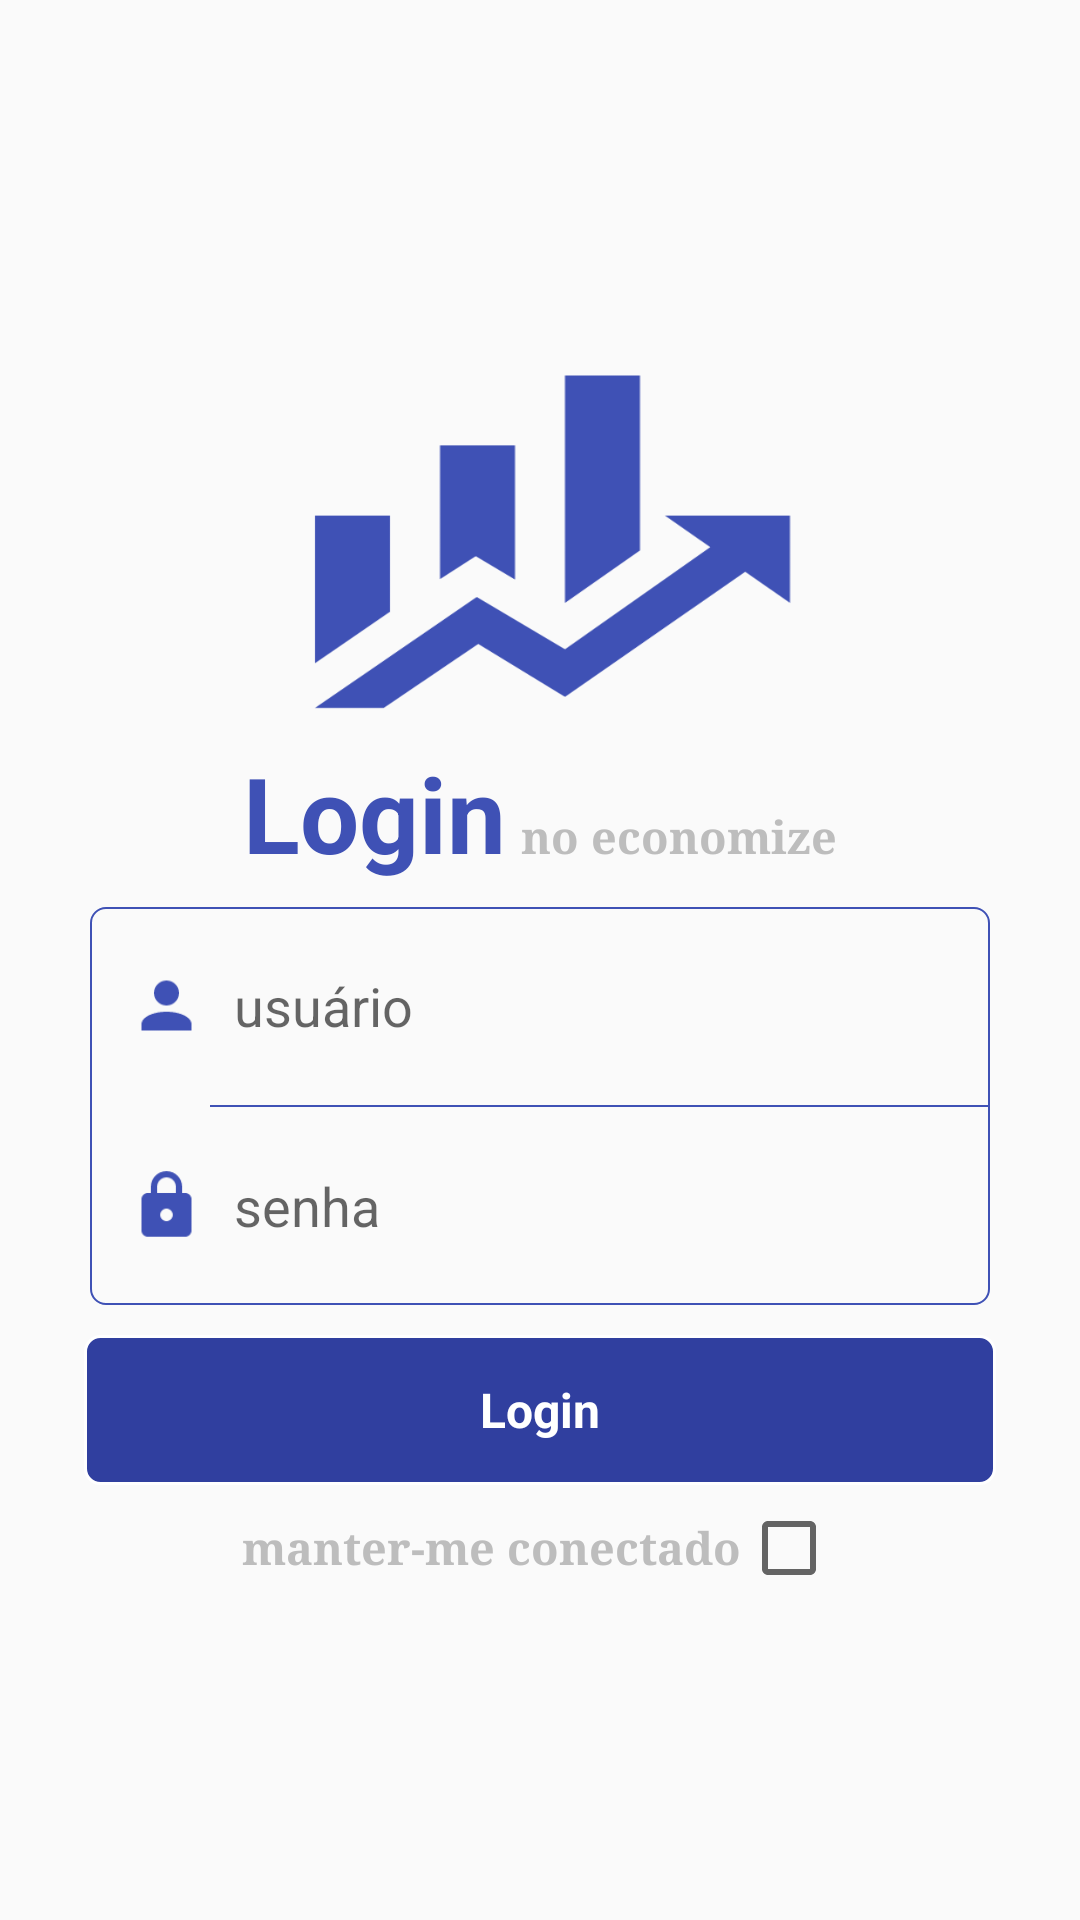

The Android layout XML behind this screen, and the referenced resources:
<!-- AndroidManifest.xml: application theme Theme.Econ -->
<!-- res/layout/login_layout.xml -->
<?xml version="1.0" encoding="utf-8"?>
<ScrollView
	xmlns:android="http://schemas.android.com/apk/res/android"
	android:layout_width="match_parent"
	android:id="@+id/scrowView_login"
	android:layout_gravity="top|center"
	android:layout_height="match_parent">

	<LinearLayout
		android:layout_gravity="center"
		android:layout_width="match_parent"
		android:layout_height="match_parent"
		android:gravity="center_horizontal"
		android:orientation="vertical">

	<LinearLayout
		android:layout_width="match_parent"
		android:layout_height="wrap_content"
		android:gravity="center_horizontal"
		android:orientation="vertical">

		<ImageView
			android:layout_width="200dp"
			android:layout_height="140dp"
			android:layout_gravity="center"
			android:background="@drawable/ic_finance"/>
	<LinearLayout
		android:layout_width="match_parent"
		android:layout_height="wrap_content"
		android:gravity="center_horizontal"
		android:layout_marginBottom="5dp"
		android:orientation="horizontal">

	<TextView
			android:layout_width="wrap_content"
			android:layout_height="wrap_content"
			android:text="@string/login"
			android:textColor="@color/colorPrimary"
			android:textSize="35sp"
			android:textStyle="bold"/>
		<TextView
			android:layout_marginLeft="5dp"
			android:layout_width="wrap_content"
			android:layout_height="wrap_content"
			android:text="@string/no_economize"
			android:textColor="@color/segundaria"
			android:textSize="15sp"
			android:textStyle="bold"
			android:typeface="serif"/>
	</LinearLayout>
	</LinearLayout>

			<LinearLayout
			android:layout_width="match_parent"
			android:layout_height="wrap_content"
			android:layout_marginStart="30dp"
			android:layout_marginTop="3dp"
			android:layout_marginEnd="30dp"
			android:background="@drawable/shape_edit"
			android:orientation="vertical">

			<LinearLayout
				android:focusableInTouchMode="true"
				android:layout_width="match_parent"
				android:layout_height="wrap_content"
				android:orientation="horizontal"
				android:padding="13sp">

				<ImageView
					android:layout_width="25dp"
					android:layout_height="25dp"
					android:layout_gravity="center"
					android:background="@drawable/ic_account"/>

				<EditText
					android:nextFocusUp="@id/login_layoutEditTextEmail"
					android:nextFocusLeft="@id/login_layoutEditTextEmail"
					android:layout_width="match_parent"
					android:layout_height="40dp"
					android:layout_marginStart="10dp"
					android:id="@+id/login_layoutEditTextEmail"
					android:background="@null"
					android:hint="@string/usuario"
					android:inputType="text"/>

			</LinearLayout>

			<View
				android:layout_width="match_parent"
				android:layout_height="0.5dp"
				android:layout_marginStart="40dp"
				android:background="@color/colorPrimary"/>

			<LinearLayout
				android:layout_width="match_parent"
				android:layout_height="wrap_content"
				android:orientation="horizontal"
				android:padding="13sp">

				<ImageView
					android:layout_width="25dp"
					android:layout_height="25dp"
					android:layout_gravity="center"
					android:background="@drawable/ic_lock"/>

				<EditText
					android:layout_width="match_parent"
					android:layout_height="40dp"
					android:layout_marginStart="10dp"
					android:background="@null"
					android:hint="@string/senha"
					android:id="@+id/login_layoutEditTextPassWord"
					android:inputType="numberPassword"/>

			</LinearLayout>


		</LinearLayout>

		<RelativeLayout
			android:layout_width="match_parent"
			android:layout_height="50dp"
			android:layout_marginHorizontal="28dp"
			android:layout_marginTop="10dp"
			android:background="@drawable/border"
			android:clickable="true"
			android:focusable="true"
			android:foreground="?attr/selectableItemBackgroundBorderless"
			android:id="@+id/login_layoutRelativeLayoutBtn">

			<TextView
				android:layout_width="match_parent"
				android:layout_height="match_parent"
				android:gravity="center"
				android:text="@string/login"
				android:textColor="@color/colorWhite"
				android:textSize="16sp"
				android:textStyle="bold"/>

		</RelativeLayout>


		<LinearLayout
			android:orientation="horizontal"
			android:layout_width="match_parent"
			android:gravity="center"
			android:layout_marginTop="5dp"
			android:layout_height="wrap_content">

			<LinearLayout
                android:orientation="horizontal"
                android:layout_width="match_parent"
                android:gravity="center"
                android:layout_height="wrap_content">

                <TextView
                    android:layout_width="wrap_content"
                    android:layout_height="match_parent"
                    android:gravity="center"
                    android:text="@string/manter_me_conectado"
                    android:textColor="@color/segundaria"
                    android:textSize="15sp"
					android:typeface="serif"
                    android:textStyle="bold"/>

                <CheckBox
                    android:id="@+id/checkboxLembrarDaSenha"
                    android:layout_width="wrap_content"
                    android:layout_height="wrap_content"/>
            </LinearLayout>

		</LinearLayout>

	</LinearLayout>

</ScrollView>
<!-- resources referenced by this layout -->
<resources>
  <color name="colorPrimary">#3F51B5</color>
  <color name="colorWhite">#FFFFFFFF</color>
  <color name="segundaria">#BDBDBD</color>
  <!-- drawable border (drawable) -->
  <?xml version="1.0" encoding="utf-8"?>
  <shape xmlns:android="http://schemas.android.com/apk/res/android"
      android:shape="rectangle">
      
      <solid android:color="@color/principal"/>
      <stroke android:width="1dip"
              android:color="#fff"/>
  	<corners android:radius="5dp" />
  		
          
  </shape>
  <!-- drawable ic_account: png bitmap (drawable-hdpi, 435 bytes) -->
  <!-- drawable ic_finance: png bitmap (drawable, 10458 bytes) -->
  <!-- drawable ic_lock: png bitmap (drawable-hdpi, 571 bytes) -->
  <!-- drawable shape_edit (drawable) -->
  <?xml version="1.0" encoding="utf-8"?>
  <shape xmlns:android="http://schemas.android.com/apk/res/android"
      android:shape="rectangle">
  
      <stroke
          android:width="0.5dp"
          android:color="@color/colorPrimary" />
  
      <corners android:radius="5dp" />
  
  </shape>
  <string name="login">Login</string>
  <string name="manter_me_conectado">manter-me conectado</string>
  <string name="no_economize">no economize</string>
  <string name="senha">senha</string>
  <string name="usuario">usuário</string>
  <style name="Theme.Econ" parent="Theme.AppCompat.Light.NoActionBar">
          
          <item name="windowActionBarOverlay">true</item>
          <item name="windowActionModeOverlay">true</item>
          <item name="windowActionBar">true</item>
          <item name="colorPrimary">@color/colorPrimary</item>
          <item name="colorPrimaryDark">@color/colorPrimaryDark</item>
          <item name="colorAccent">@color/colorAccent</item>
          
      </style>
  <color name="principal">#303F9F</color>
  <color name="colorPrimaryDark">#303F9F</color>
  <color name="colorAccent">#3F51B5</color>
</resources>
